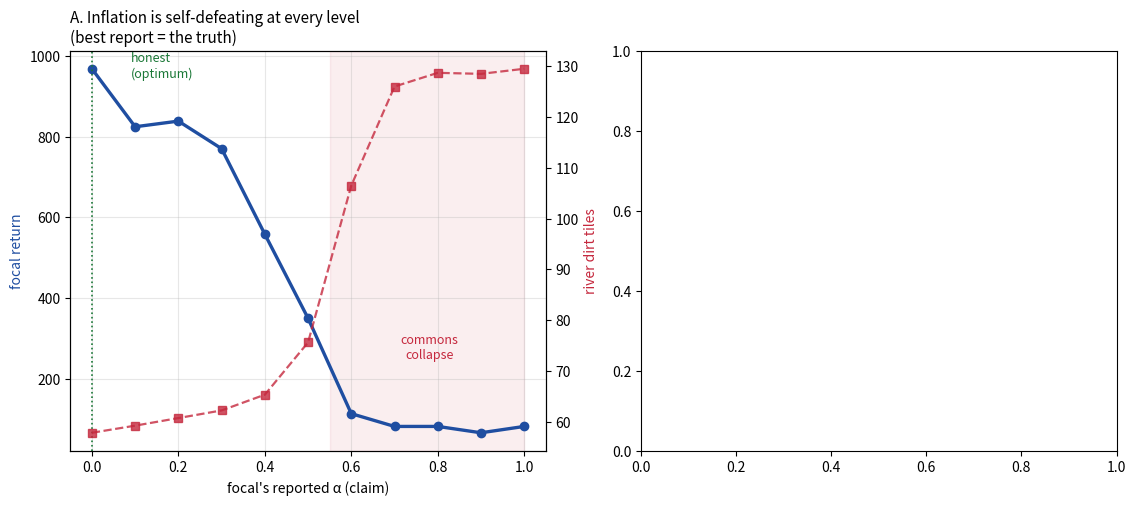

Here is the Python script that generated this plot: (Note: this script raises an exception after producing the figure.)
#!/usr/bin/env python3
"""Tier-2 design A — self-report exploitation: result figure (2 panels).

A. claim→focal-return sweep (eval): the focal's best report is the truth (claim 0);
   inflation is self-defeating at EVERY level, and the commons collapses past ~0.5.
B. training (lying vs honest control): the lying focal — whose claim corrupts the
   aggregate the partners see — earns far LESS than the honest control, and its
   claim never learns to inflate (flat ~0.45).

Usage: uv run python scripts/plot_selfreport_exploit.py
"""
import argparse
import csv

import matplotlib.pyplot as plt
import numpy as np

# claim→return eval sweep (warm-start focal, frozen 858 partners, 4 eps).
SWEEP_CLAIM = [0.0, 0.1, 0.2, 0.3, 0.4, 0.5, 0.6, 0.7, 0.8, 0.9, 1.0]
SWEEP_RET = [967.8, 824.2, 838.2, 770.0, 558.2, 350.0, 113.8, 82.2, 82.2, 66.5, 82.2]
SWEEP_DIRT = [57.8, 59.2, 60.7, 62.2, 65.3, 75.6, 106.5, 126.0, 128.7, 128.5, 129.5]


def _load(path):
    rows = list(csv.DictReader(open(path)))
    return {k: np.array([float(r[k]) for r in rows]) for k in rows[0]}


def _smooth(y, w=21):
    if len(y) < w:
        return y
    pad = np.pad(y, w // 2, mode="edge")
    return np.convolve(pad, np.ones(w) / w, mode="valid")[:len(y)]


def main():
    ap = argparse.ArgumentParser()
    ap.add_argument("--lying", default="cleanup/selfreport/exploit_lying_seed0.csv")
    ap.add_argument("--honest", default="cleanup/selfreport/exploit_honest_seed0.csv")
    ap.add_argument("--out", default="cleanup/selfreport/selfreport_exploit.png")
    args = ap.parse_args()

    fig, (axA, axB) = plt.subplots(1, 2, figsize=(13.5, 5.2), dpi=150)

    # --- Panel A: claim sweep ---
    axA.plot(SWEEP_CLAIM, SWEEP_RET, "o-", color="#1f4ea1", lw=2.4, label="focal return")
    axA.axvline(0.0, color="#1b7837", lw=1.2, ls=":")
    axA.annotate("honest\n(optimum)", (0.0, 967.8), textcoords="offset points",
                 xytext=(28, -6), fontsize=9, color="#1b7837")
    axA.axvspan(0.55, 1.0, color="#c5283d", alpha=0.08)
    axA.text(0.78, 250, "commons\ncollapse", ha="center", color="#c5283d", fontsize=9)
    axA.set_xlabel("focal's reported α (claim)")
    axA.set_ylabel("focal return", color="#1f4ea1")
    axA.set_title("A. Inflation is self-defeating at every level\n(best report = the truth)",
                  fontsize=11, loc="left")
    axA.grid(True, alpha=0.3)
    axd = axA.twinx()
    axd.plot(SWEEP_CLAIM, SWEEP_DIRT, "s--", color="#c5283d", lw=1.6, alpha=0.8, label="river dirt")
    axd.set_ylabel("river dirt tiles", color="#c5283d")

    # --- Panel B: training, lying vs honest ---
    L, H = _load(args.lying), _load(args.honest)
    axB.plot(H["env_step"], _smooth(H["focal_return"]), color="#1b7837", lw=2.2,
             label="honest control (focal=true α)")
    axB.plot(L["env_step"], _smooth(L["focal_return"]), color="#c5283d", lw=2.2,
             label="lying (focal claim → aggregate)")
    axB.set_xlabel("environment steps")
    axB.set_ylabel("focal return")
    axB.set_title("B. Lying focal earns far less — corrupting the\nsignal backfires; claim never learns to inflate",
                  fontsize=11, loc="left")
    axB.grid(True, alpha=0.3)
    axB.ticklabel_format(axis="x", style="sci", scilimits=(0, 0))
    axB.legend(loc="center right", fontsize=9, frameon=True)
    axc = axB.twinx()
    axc.plot(L["env_step"], _smooth(L["claimed_alpha"]), color="#7f7f7f", lw=1.4, ls="--",
             label="lying claimed α")
    axc.set_ylabel("claimed α (lying)", color="#7f7f7f")
    axc.set_ylim(0, 1)
    axc.axhline(0.5, color="#7f7f7f", lw=0.7, ls=":", alpha=0.6)

    fig.suptitle("Self-report exploitation (design A, seed 0): a self-interested agent "
                 "gains nothing by lying — the signal is exploitation-proof",
                 fontsize=12, fontweight="bold")
    fig.tight_layout(rect=[0, 0, 1, 0.95])
    fig.savefig(args.out)
    print(f"wrote {args.out}")


if __name__ == "__main__":
    main()
